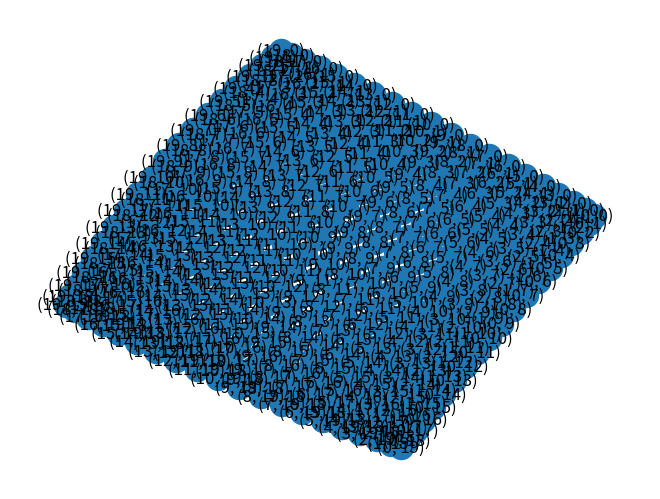

The matplotlib source for this figure:
import networkx as nx
import random
import numpy as np
import matplotlib.pyplot as plt
import matplotlib.ticker as ticker
import matplotlib
from networkx.exception import NetworkXNoPath
from networkx.utils import not_implemented_for


#算全局效率
@not_implemented_for("directed")
def global_efficiency(G):
    n = len(G)
    denom = n * (n - 1)
    if denom != 0:
        lengths = nx.all_pairs_shortest_path_length(G)
        g_eff = 0
        for source, targets in lengths:
            for target, distance in targets.items():
                if distance > 0:
                    g_eff += 1 / distance
        g_eff /= denom
        # g_eff = sum(1 / d for s, tgts in lengths
        #                   for t, d in tgts.items() if d > 0) / denom
    else:
        g_eff = 0
    # TODO This can be made more efficient by computing all pairs shortest
    # path lengths in parallel.
    return g_eff


#随机攻击,times 是去除多少个点
def random_attack(G,times):
    graph = G.copy()
    steps = 1
    effs=[]
    print(graph.edges())
    effs.append(global_efficiency(G)/global_efficiency(G))
    #print("完整网络效率为 "+str(global_efficiency(G)));
    while times>0 and len(graph)>0:
        edge = random.choice(list(graph.edges()))
        #print(edge)
        i,j = edge
        graph.remove_edge(i,j)
        eff=global_efficiency(graph)
        effs.append(eff/global_efficiency(G))
        print("去除"+str(steps)+"个边时效率为: "+str(eff))
        steps += 1
        times -= 1


    #接下来开始画图
    x=[]
    for i in range(steps):
        #x.append(str(100*i/len(graph))+"%")
        x.append( i / len(G.edges))
    plt.plot(x,effs,color='b')
    plt.gca().xaxis.set_major_locator(ticker.MultipleLocator(0.1))
    # 设置横轴的上下限
    plt.xlim(0, (steps/len(G.edges)))
    plt.show()
    return graph

def read_road(file):
    with open(file, "r") as f:  # 打开文件
         data = f.read()  # 读取文件
         net = []
         data = data.replace(" ", "")
         data = data.replace("(", "")
         data = data.replace(")", "")
         data = data.replace("\n", "")
         data = data.split(",")

         for i, d in enumerate(data):
             if i % 2 == 0:
                 net.append((int(data[i]), int(data[i + 1])))
    print("路网为：" + str(net))
    return net



# Press the green button in the gutter to run the script.
if __name__ == '__main__':
    # 建了个网格树状网络
    G = nx.Graph()
    '''G.add_edges_from(
        [(2, 1), (5, 4), (8, 7), (11, 10), (14, 13), (17, 16), (20, 19), (23, 22), (26, 25), (29, 28), (32, 31),
         (35, 34), (38, 37),
         (41, 40), (44, 43), (47, 46), (50, 49), (53, 52), (56, 55), (59, 58), (62, 61), (65, 64), (68, 67), (71, 70),
         (74, 73), (77, 76), (80, 79), (83, 82), (86, 85), (89, 88), (92, 91), (95, 94), (98, 97), (101, 100),
         (104, 103),
         (107, 106), (110, 109), (113, 112), (116, 115), (119, 118), (122, 121), (125, 124), (128, 127), (131, 130),
         (134, 133), (137, 136), (140, 139), (143, 142), (146, 145), (149, 148), (152, 151), (155, 154), (158, 157),
         (161, 160), (164, 163), (167, 166), (170, 169), (173, 172), (176, 175), (179, 178), (182, 181), (185, 184),
         (188, 187), (191, 190), (194, 193), (197, 196), (200, 199), (203, 202), (206, 205), (209, 208), (212, 211),
         (215, 214), (218, 217), (221, 220), (224, 223), (227, 226), (230, 229), (233, 232), (236, 235), (239, 238),
         (242, 241), (245, 244), (248, 247), (251, 250), (254, 253), (257, 256), (260, 259), (263, 262), (266, 265),
         (269, 268), (272, 271), (275, 274), (278, 277), (281, 280), (284, 283), (287, 286), (290, 289), (293, 292),
         (296, 295), (299, 298), (302, 301), (305, 304), (308, 307), (311, 310), (314, 313), (317, 316), (320, 319),
         (323, 322), (326, 325), (329, 328), (332, 331), (335, 334), (338, 337), (341, 340), (344, 343), (347, 346),
         (350, 349), (353, 352), (356, 355), (359, 358), (362, 361), (365, 364), (368, 367), (371, 370), (374, 373),
         (377, 376), (380, 379), (383, 382), (386, 385), (389, 388), (392, 391), (395, 394), (398, 397), (401, 400),
         (2, 3),
         (5, 6), (8, 9), (11, 12), (14, 15), (17, 18), (20, 21), (23, 24), (26, 27), (29, 30), (32, 33), (35, 36),
         (38, 39),
         (41, 42), (44, 45), (47, 48), (50, 51), (53, 54), (56, 57), (59, 60), (62, 63), (65, 66), (68, 69), (71, 72),
         (74, 75), (77, 78), (80, 81), (83, 84), (86, 87), (89, 90), (92, 93), (95, 96), (98, 99), (101, 102),
         (104, 105),
         (107, 108), (110, 111), (113, 114), (116, 117), (119, 120), (122, 123), (125, 126), (128, 129), (131, 132),
         (134, 135), (137, 138), (140, 141), (143, 144), (146, 147), (149, 150), (152, 153), (155, 156), (158, 159),
         (161, 162), (164, 165), (167, 168), (170, 171), (173, 174), (176, 177), (179, 180), (182, 183), (185, 186),
         (188, 189), (191, 192), (194, 195), (197, 198), (200, 201), (203, 204), (206, 207), (209, 210), (212, 213),
         (215, 216), (218, 219), (221, 222), (224, 225), (227, 228), (230, 231), (233, 234), (236, 237), (239, 240),
         (242, 243), (245, 246), (248, 249), (251, 252), (254, 255), (257, 258), (260, 261), (263, 264), (266, 267),
         (269, 270), (272, 273), (275, 276), (278, 279), (281, 282), (284, 285), (287, 288), (290, 291), (293, 294),
         (296, 297), (299, 300), (302, 303), (305, 306), (308, 309), (311, 312), (314, 315), (317, 318), (320, 321),
         (323, 324), (326, 327), (329, 330), (332, 333), (335, 336), (338, 339), (341, 342), (344, 345), (347, 348),
         (350, 351), (353, 354), (356, 357), (359, 360), (362, 363), (365, 366), (368, 369), (371, 372), (374, 375),
         (377, 378), (380, 381), (383, 384), (386, 387), (389, 390), (392, 393), (395, 396), (398, 399), (401, 402),
         (2, 5),
         (5, 8), (8, 11), (11, 14), (14, 17), (17, 20), (20, 23), (23, 26), (26, 29), (32, 35), (35, 38),
         (38, 41), (41, 44), (44, 47), (47, 50), (50, 53), (53, 56), (56, 59), (62, 65), (65, 68), (68, 71),
         (71, 74), (74, 77), (77, 80), (80, 83), (83, 86), (86, 89), (92, 95), (95, 98), (98, 101), (101, 104),
         (104, 107), (107, 110), (110, 113), (113, 116), (116, 119), (122, 125), (125, 128), (128, 131),
         (131, 134), (134, 137), (137, 140), (140, 143), (143, 146), (146, 149), (152, 155), (155, 158),
         (158, 161), (161, 164), (164, 167), (167, 170), (170, 173), (173, 176), (176, 179), (182, 185),
         (185, 188), (188, 191), (191, 194), (194, 197), (197, 200), (200, 203), (203, 206), (206, 209),
         (212, 215), (215, 218), (218, 221), (221, 224), (224, 227), (227, 230), (230, 233), (233, 236), (236, 239),
         (242, 245), (245, 248), (248, 251), (251, 254), (254, 257), (257, 260), (260, 263), (263, 266),
         (266, 269), (272, 275), (275, 278), (278, 281), (281, 284), (284, 287), (287, 290), (290, 293),
         (293, 296), (296, 299), (302, 305), (305, 308), (308, 311), (311, 314), (314, 317), (317, 320),
         (320, 323), (323, 326), (326, 329), (332, 335), (335, 338), (338, 341), (341, 344), (344, 347),
         (347, 350), (350, 353), (353, 356), (356, 359), (362, 365), (365, 368), (368, 371), (371, 374),
         (374, 377), (377, 380), (380, 383), (383, 386), (386, 389), (392, 395), (395, 398), (398, 401),
         (401, 404), (405, 29), (405, 32), (406, 89), (406, 92), (407, 149), (407, 152), (408, 209), (408, 212),
         (409, 269),
         (409, 272), (410, 329), (410, 332), (411, 389), (411, 392),
         (405, 406), (406, 407), (407, 408), (408, 409), (409, 410), (410, 411)])'''

    #G.add_edges_from(read_road("data/road3.txt"))
    # 建了个方格网络
    G = nx.grid_2d_graph(20, 20)  # 4x4 grid
    #G = nx.random_tree(400)
    # 建了个放射网络
    #G.add_edges_from([(1, 2),(2, 3), (3, 4), (4, 5), (5, 6), (6, 7), (7, 8), (8, 9), (9, 10), (10, 1), (11, 12), (12, 13), (13, 14), (14, 15), (15, 16), (16, 17), (17, 18), (18, 19), (19, 20), (20, 11), (21, 22), (22, 23), (23, 24), (24, 25), (25, 26), (26, 27), (27, 28), (28, 29), (29, 30), (30, 21), (31, 32), (32, 33), (33, 34), (34, 35), (35, 36), (36, 37), (37, 38), (38, 39), (39, 40), (40, 31), (41, 42), (42, 43), (43, 44), (44, 45), (45, 46), (46, 47), (47, 48), (48, 49), (49, 50), (50, 41), (51, 52), (52, 53), (53, 54), (54, 55), (55, 56), (56, 57), (57, 58), (58, 59), (59, 60), (60, 51), (61, 62), (62, 63), (63, 64), (64, 65), (65, 66), (66, 67), (67, 68), (68, 69), (69, 70), (70, 61), (71, 72), (72, 73), (73, 74), (74, 75), (75, 76), (76, 77), (77, 78), (78, 79), (79, 80), (80, 71), (81, 82), (82, 83), (83, 84), (84, 85), (85, 86), (86, 87), (87, 88), (88, 89), (89, 90), (90, 81), (91, 92), (92, 93), (93, 94), (94, 95), (95, 96), (96, 97), (97, 98), (98, 99), (99, 100), (100, 91), (101, 102), (102, 103), (103, 104), (104, 105), (105, 106), (106, 107), (107, 108), (108, 109), (109, 110), (110, 101), (111, 112), (112, 113), (113, 114), (114, 115), (115, 116), (116, 117), (117, 118), (118, 119), (119, 120), (120, 111), (121, 122), (122, 123), (123, 124), (124, 125), (125, 126), (126, 127), (127, 128), (128, 129), (129, 130), (130, 121), (131, 132), (132, 133), (133, 134), (134, 135), (135, 136), (136, 137), (137, 138), (138, 139), (139, 140), (140, 131), (141, 142), (142, 143), (143, 144), (144, 145), (145, 146), (146, 147), (147, 148), (148, 149), (149, 150), (150, 141), (151, 152), (152, 153), (153, 154), (154, 155), (155, 156), (156, 157), (157, 158), (158, 159), (159, 160), (160, 151), (161, 162), (162, 163), (163, 164), (164, 165), (165, 166), (166, 167), (167, 168), (168, 169), (169, 170), (170, 161), (171, 172), (172, 173), (173, 174), (174, 175), (175, 176), (176, 177), (177, 178), (178, 179), (179, 180), (180, 171), (181, 182), (182, 183), (183, 184), (184, 185), (185, 186), (186, 187), (187, 188), (188, 189), (189, 190), (190, 181), (191, 192), (192, 193), (193, 194), (194, 195), (195, 196), (196, 197), (197, 198), (198, 199), (199, 200), (200, 191), (201, 202), (202, 203), (203, 204), (204, 205), (205, 206), (206, 207), (207, 208), (208, 209), (209, 210), (210, 201), (211, 212), (212, 213), (213, 214), (214, 215), (215, 216), (216, 217), (217, 218), (218, 219), (219, 220), (220, 211), (221, 222), (222, 223), (223, 224), (224, 225), (225, 226), (226, 227), (227, 228), (228, 229), (229, 230), (230, 221), (231, 232), (232, 233), (233, 234), (234, 235), (235, 236), (236, 237), (237, 238), (238, 239), (239, 240), (240, 231), (241, 242), (242, 243), (243, 244), (244, 245), (245, 246), (246, 247), (247, 248), (248, 249), (249, 250), (250, 241), (251, 252), (252, 253), (253, 254), (254, 255), (255, 256), (256, 257), (257, 258), (258, 259), (259, 260), (260, 251), (261, 262), (262, 263), (263, 264), (264, 265), (265, 266), (266, 267), (267, 268), (268, 269), (269, 270), (270, 261), (271, 272), (272, 273), (273, 274), (274, 275), (275, 276), (276, 277), (277, 278), (278, 279), (279, 280), (280, 271), (281, 282), (282, 283), (283, 284), (284, 285), (285, 286), (286, 287), (287, 288), (288, 289), (289, 290), (290, 281), (291, 292), (292, 293), (293, 294), (294, 295), (295, 296), (296, 297), (297, 298), (298, 299), (299, 300), (300, 291), (301, 302), (302, 303), (303, 304), (304, 305), (305, 306), (306, 307), (307, 308), (308, 309), (309, 310), (310, 301), (311, 312), (312, 313), (313, 314), (314, 315), (315, 316), (316, 317), (317, 318), (318, 319), (319, 320), (320, 311), (321, 322), (322, 323), (323, 324), (324, 325), (325, 326), (326, 327), (327, 328), (328, 329), (329, 330), (330, 321), (331, 332), (332, 333), (333, 334), (334, 335), (335, 336), (336, 337), (337, 338), (338, 339), (339, 340), (340, 331), (341, 342), (342, 343), (343, 344), (344, 345), (345, 346), (346, 347), (347, 348), (348, 349), (349, 350), (350, 341), (351, 352), (352, 353), (353, 354), (354, 355), (355, 356), (356, 357), (357, 358), (358, 359), (359, 360), (360, 351), (361, 362), (362, 363), (363, 364), (364, 365), (365, 366), (366, 367), (367, 368), (368, 369), (369, 370), (370, 361), (371, 372), (372, 373), (373, 374), (374, 375), (375, 376), (376, 377), (377, 378), (378, 379), (379, 380), (380, 371), (381, 382), (382, 383), (383, 384), (384, 385), (385, 386), (386, 387), (387, 388), (388, 389), (389, 390), (390, 381), (391, 392), (392, 393), (393, 394), (394, 395), (395, 396), (396, 397), (397, 398), (398, 399), (399, 400), (400, 391), (1, 11), (2, 12), (3, 13), (4, 14), (5, 15), (6, 16), (7, 17), (8, 18), (9, 19), (10, 20), (11, 21), (12, 22), (13, 23), (14, 24), (15, 25), (16, 26), (17, 27), (18, 28), (19, 29), (20, 30), (21, 31), (22, 32), (23, 33), (24, 34), (25, 35), (26, 36), (27, 37), (28, 38), (29, 39), (30, 40), (31, 41), (32, 42), (33, 43), (34, 44), (35, 45), (36, 46), (37, 47), (38, 48), (39, 49), (40, 50), (41, 51), (42, 52), (43, 53), (44, 54), (45, 55), (46, 56), (47, 57), (48, 58), (49, 59), (50, 60), (51, 61), (52, 62), (53, 63), (54, 64), (55, 65), (56, 66), (57, 67), (58, 68), (59, 69), (60, 70), (61, 71), (62, 72), (63, 73), (64, 74), (65, 75), (66, 76), (67, 77), (68, 78), (69, 79), (70, 80), (71, 81), (72, 82), (73, 83), (74, 84), (75, 85), (76, 86), (77, 87), (78, 88), (79, 89), (80, 90), (81, 91), (82, 92), (83, 93), (84, 94), (85, 95), (86, 96), (87, 97), (88, 98), (89, 99), (90, 100), (91, 101), (92, 102), (93, 103), (94, 104), (95, 105), (96, 106), (97, 107), (98, 108), (99, 109), (100, 110), (101, 111), (102, 112), (103, 113), (104, 114), (105, 115), (106, 116), (107, 117), (108, 118), (109, 119), (110, 120), (111, 121), (112, 122), (113, 123), (114, 124), (115, 125), (116, 126), (117, 127), (118, 128), (119, 129), (120, 130), (121, 131), (122, 132), (123, 133), (124, 134), (125, 135), (126, 136), (127, 137), (128, 138), (129, 139), (130, 140), (131, 141), (132, 142), (133, 143), (134, 144), (135, 145), (136, 146), (137, 147), (138, 148), (139, 149), (140, 150), (141, 151), (142, 152), (143, 153), (144, 154), (145, 155), (146, 156), (147, 157), (148, 158), (149, 159), (150, 160), (151, 161), (152, 162), (153, 163), (154, 164), (155, 165), (156, 166), (157, 167), (158, 168), (159, 169), (160, 170), (161, 171), (162, 172), (163, 173), (164, 174), (165, 175), (166, 176), (167, 177), (168, 178), (169, 179), (170, 180), (171, 181), (172, 182), (173, 183), (174, 184), (175, 185), (176, 186), (177, 187), (178, 188), (179, 189), (180, 190), (181, 191), (182, 192), (183, 193), (184, 194), (185, 195), (186, 196), (187, 197), (188, 198), (189, 199), (190, 200), (191, 201), (192, 202), (193, 203), (194, 204), (195, 205), (196, 206), (197, 207), (198, 208), (199, 209), (200, 210), (201, 211), (202, 212), (203, 213), (204, 214), (205, 215), (206, 216), (207, 217), (208, 218), (209, 219), (210, 220), (211, 221), (212, 222), (213, 223), (214, 224), (215, 225), (216, 226), (217, 227), (218, 228), (219, 229), (220, 230), (221, 231), (222, 232), (223, 233), (224, 234), (225, 235), (226, 236), (227, 237), (228, 238), (229, 239), (230, 240), (231, 241), (232, 242), (233, 243), (234, 244), (235, 245), (236, 246), (237, 247), (238, 248), (239, 249), (240, 250), (241, 251), (242, 252), (243, 253), (244, 254), (245, 255), (246, 256), (247, 257), (248, 258), (249, 259), (250, 260), (251, 261), (252, 262), (253, 263), (254, 264), (255, 265), (256, 266), (257, 267), (258, 268), (259, 269), (260, 270), (261, 271), (262, 272), (263, 273), (264, 274), (265, 275), (266, 276), (267, 277), (268, 278), (269, 279), (270, 280), (271, 281), (272, 282), (273, 283), (274, 284), (275, 285), (276, 286), (277, 287), (278, 288), (279, 289), (280, 290), (281, 291), (282, 292), (283, 293), (284, 294), (285, 295), (286, 296), (287, 297), (288, 298), (289, 299), (290, 300), (291, 301), (292, 302), (293, 303), (294, 304), (295, 305), (296, 306), (297, 307), (298, 308), (299, 309), (300, 310), (301, 311), (302, 312), (303, 313), (304, 314), (305, 315), (306, 316), (307, 317), (308, 318), (309, 319), (310, 320), (311, 321), (312, 322), (313, 323), (314, 324), (315, 325), (316, 326), (317, 327), (318, 328), (319, 329), (320, 330), (321, 331), (322, 332), (323, 333), (324, 334), (325, 335), (326, 336), (327, 337), (328, 338), (329, 339), (330, 340), (331, 341), (332, 342), (333, 343), (334, 344), (335, 345), (336, 346), (337, 347), (338, 348), (339, 349), (340, 350), (341, 351), (342, 352), (343, 353), (344, 354), (345, 355), (346, 356), (347, 357), (348, 358), (349, 359), (350, 360), (351, 361), (352, 362), (353, 363), (354, 364), (355, 365), (356, 366), (357, 367), (358, 368), (359, 369), (360, 370), (361, 371), (362, 372), (363, 373), (364, 374), (365, 375), (366, 376), (367, 377), (368, 378), (369, 379), (370, 380), (371, 381), (372, 382), (373, 383), (374, 384), (375, 385), (376, 386), (377, 387), (378, 388), (379, 389), (380, 390), (381, 391), (382, 392), (383, 393), (384, 394), (385, 395), (386, 396), (387, 397), (388, 398), (389, 399), (390, 400)])

    #G.add_edges_from(read_road("data/road2.txt"))
    # 武汉路网
    #G.add_edges_from(read_road("data/road1.txt"))
    pos = nx.spring_layout(G, iterations=1000)
    plt.show()

    #'''print("未去除节点时效率为： "+str(global_efficiency(G)))
    #pos.pop((0, 0))
    #print(G.edges())

    #G=random_attack(G,16)
    #print(G.edges())
    # random_attack(G)
    #nx.draw(G, pos, edge_color="g", with_labels=False, width=1)
    #plt.show()'''

    print("未去除节点时效率为： "+str(global_efficiency(G)))
        #pos.pop((0, 0))
    print(G.edges())
    print(len(G.edges))

    #G=random_attack(G,len(G.edges))
    print(G.edges())
        # random_attack(G)
    nx.draw(G, pos,edge_color="g", with_labels=True, width=1)
    plt.show()
